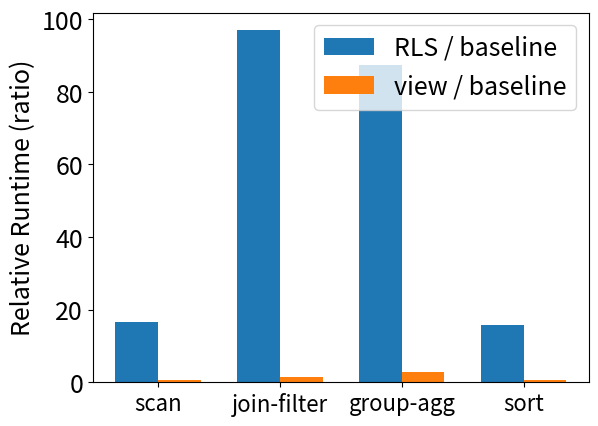

Source code (Python):
import matplotlib.pyplot as plt
import numpy as np

timings = {
    "group_agg": 1976.6233,
"group_agg_view": 66.4950,
"group_agg_without_rls": 22.6289,
"join-filter": 1974.2998,
"join-filter_view": 29.2025,
"join-filter_without_rls": 20.3624,
"order_by": 1976.1800,
"order_by_view": 82.4158,
"order_by_without_rls": 126.0892,
"scan": 1951.1054,
"scan_view": 82.2724,
"scan_without_rls": 117.9531,
}

categories = ["scan", "join-filter", "group-agg", "sort"]
woRLS = np.array([
    timings["scan_without_rls"],
    timings["join-filter_without_rls"],
    timings["group_agg_without_rls"],
    timings["order_by_without_rls"]
])

wRLS = np.array([
    timings["scan"],
    timings["join-filter"],
    timings["group_agg"],
    timings["order_by"]
])

view = np.array([
    timings["scan_view"],
    timings["join-filter_view"],
    timings["group_agg_view"],
    timings["order_by_view"]
])



# Compute relative overhead ratios
wRLS_ratio = wRLS / woRLS
view_ratio = view / woRLS

# X locations
x = np.arange(len(categories))
width = 0.35

# Create plot
plt.figure()
plt.bar(x - width/2, wRLS_ratio, width, label="RLS / baseline")
plt.bar(x + width/2, view_ratio, width, label="view / baseline")

plt.xticks(x, categories, fontsize=16)
plt.yticks(fontsize=18)
#plt.xlabel("Query Type", fontsize=18)
plt.ylabel("Relative Runtime (ratio)", fontsize=18)
#plt.title("Relative Overhead Comparison")
plt.legend(fontsize=18)

# Save figure
plt.savefig("join_profile.png", dpi=300)
plt.close()

plt.show()
